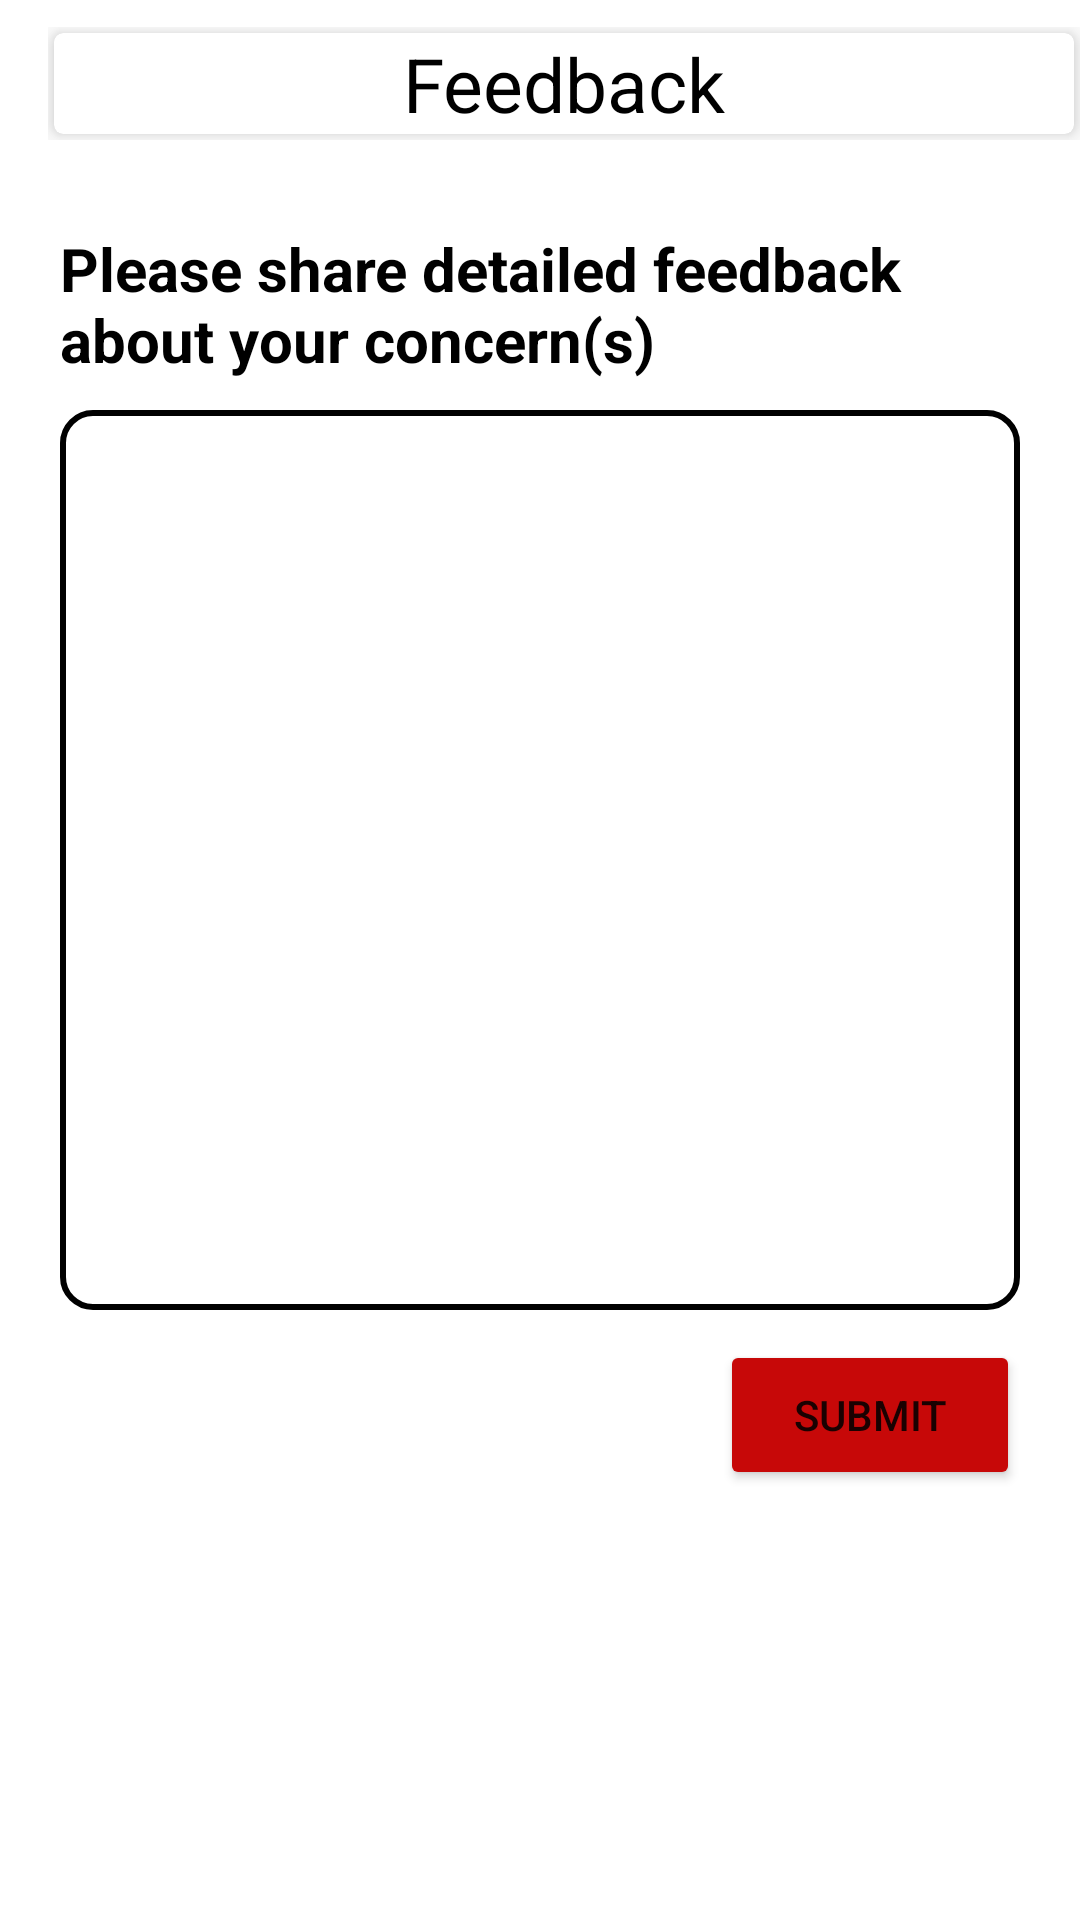

Write the Android layout XML for this screen, with the resource values it uses.
<!-- AndroidManifest.xml: application theme Theme.MyCareer -->
<!-- res/layout/fragment_feedback.xml -->
<?xml version="1.0" encoding="utf-8"?>
<androidx.appcompat.widget.LinearLayoutCompat xmlns:android="http://schemas.android.com/apk/res/android"
    xmlns:tools="http://schemas.android.com/tools"
    android:layout_width="match_parent"
    xmlns:app="http://schemas.android.com/apk/res-auto"
    android:orientation="vertical"
    android:layout_height="match_parent"
    tools:context=".Fragment.feedback">

    <androidx.appcompat.widget.Toolbar
        android:layout_width="match_parent"
        android:layout_height="wrap_content">
        <androidx.appcompat.widget.LinearLayoutCompat
            android:layout_width="match_parent"
            android:orientation="vertical"
            android:layout_height="match_parent">
            <androidx.cardview.widget.CardView
                android:layout_width="match_parent"
                app:cardCornerRadius="3dp"
                android:layout_margin="2dp"
                app:cardElevation="5dp"
                android:layout_height="match_parent">
                <androidx.appcompat.widget.AppCompatTextView
                    android:layout_width="match_parent"
                    android:text="Feedback"
                    android:textSize="25sp"
                    android:textStyle="normal"
                    android:textColor="@color/black"
                    android:gravity="center"
                    android:layout_height="match_parent">
                </androidx.appcompat.widget.AppCompatTextView>
            </androidx.cardview.widget.CardView>
        </androidx.appcompat.widget.LinearLayoutCompat>
    </androidx.appcompat.widget.Toolbar>
    <androidx.appcompat.widget.LinearLayoutCompat
        android:layout_width="match_parent"
        android:layout_marginTop="20dp"
        android:orientation="vertical"
        android:layout_height="wrap_content">
        <androidx.appcompat.widget.AppCompatTextView
            android:layout_width="match_parent"
            android:layout_marginLeft="20dp"
            android:layout_marginRight="20dp"
            android:textStyle="bold"
            android:text="@string/feedback"
            android:textColor="@color/black"
            android:textSize="20sp"
            android:layout_height="wrap_content">
        </androidx.appcompat.widget.AppCompatTextView>
        <androidx.appcompat.widget.AppCompatEditText
            android:layout_width="match_parent"
            android:layout_marginLeft="20dp"
            android:layout_marginTop="10dp"
            android:layout_marginRight="20dp"
            android:background="@drawable/border"
            android:layout_height="300dp">
        </androidx.appcompat.widget.AppCompatEditText>
    </androidx.appcompat.widget.LinearLayoutCompat>
  <androidx.appcompat.widget.LinearLayoutCompat
      android:layout_width="match_parent"
      android:orientation="vertical"
      android:layout_marginTop="10dp"
      android:layout_marginRight="20dp"
      android:gravity="right"
      android:layout_height="wrap_content">
      <Button
          android:layout_width="100dp"
          android:backgroundTint="@color/red"
          android:text="Submit"
          android:layout_height="50dp">
      </Button>
  </androidx.appcompat.widget.LinearLayoutCompat>
</androidx.appcompat.widget.LinearLayoutCompat>
<!-- resources referenced by this layout -->
<resources>
  <color name="black">#FF000000</color>
  <color name="red">#C70808</color>
  <!-- drawable border (drawable) -->
  <?xml version="1.0" encoding="utf-8"?>
  <shape android:shape="rectangle" xmlns:android="http://schemas.android.com/apk/res/android">
  <corners android:radius="10dp"></corners>
      <stroke android:color="@color/black"
          android:width="2dp"></stroke>
  </shape>
  <string name="feedback">Please share detailed feedback about your concern(s)</string>
  <style name="Theme.MyCareer" parent="Theme.MaterialComponents.DayNight.NoActionBar">
          
          <item name="colorPrimary">@color/purple_500</item>
          <item name="colorPrimaryVariant">@color/purple_700</item>
          <item name="colorOnPrimary">@color/white</item>
          
          <item name="colorSecondary">@color/teal_200</item>
          <item name="colorSecondaryVariant">@color/teal_700</item>
          <item name="colorOnSecondary">@color/black</item>
          
          <item name="android:statusBarColor">?attr/colorPrimaryVariant</item>
          
      </style>
  <color name="purple_500">#FF6200EE</color>
  <color name="purple_700">#FF3700B3</color>
  <color name="white">#FFFFFFFF</color>
  <color name="teal_200">#FF03DAC5</color>
  <color name="teal_700">#FF018786</color>
</resources>
